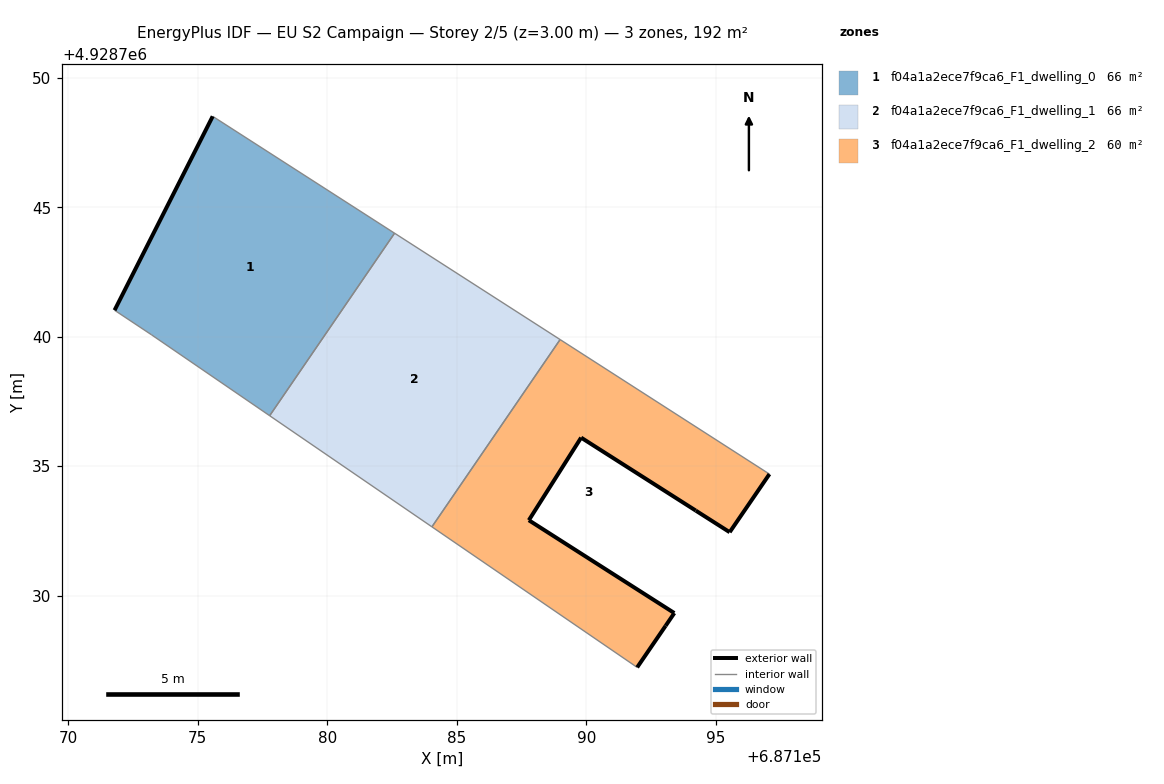
=== STOREY PLAN SPEC (per zone: floor XY polygon, exterior-wall plan segments, windows/doors) ===
zone 1: f04a1a2ece7f9ca6_F1_dwelling_0  (65.7 m²)
  floor: (687177.77, 4928736.95) (687182.60, 4928744.00) (687175.57, 4928748.51) (687171.78, 4928741.02) (687173.21, 4928740.07)
  exterior wall: (687171.78, 4928741.02) – (687175.57, 4928748.51)  [8.4 m]
  interior walls: 4
zone 2: f04a1a2ece7f9ca6_F1_dwelling_1  (65.7 m²)
  floor: (687184.04, 4928732.66) (687188.99, 4928739.89) (687182.60, 4928744.00) (687177.77, 4928736.95)
  interior walls: 4
zone 3: f04a1a2ece7f9ca6_F1_dwelling_2  (60.1 m²)
  floor: (687193.40, 4928729.33) (687192.20, 4928730.09) (687192.20, 4928730.09) (687187.78, 4928732.91) (687189.80, 4928736.10) (687194.23, 4928733.29) (687194.23, 4928733.28) (687195.54, 4928732.45) (687197.08, 4928734.69) (687188.99, 4928739.89) (687184.04, 4928732.66) (687191.97, 4928727.23) (687193.07, 4928728.83)
  floor: (687193.40, 4928729.33) (687192.20, 4928730.09) (687192.20, 4928730.09)
  exterior wall: (687193.07, 4928728.83) – (687191.97, 4928727.23)  [1.9 m]
  exterior wall: (687197.08, 4928734.69) – (687195.54, 4928732.45)  [2.7 m]
  exterior wall: (687195.54, 4928732.45) – (687194.23, 4928733.28)  [1.5 m]
  exterior wall: (687194.23, 4928733.28) – (687194.23, 4928733.29)  [0.0 m]
  exterior wall: (687194.23, 4928733.29) – (687189.80, 4928736.10)  [5.2 m]
  exterior wall: (687189.80, 4928736.10) – (687187.78, 4928732.91)  [3.8 m]
  exterior wall: (687187.78, 4928732.91) – (687193.40, 4928729.33)  [6.7 m]
  exterior wall: (687193.40, 4928729.33) – (687193.07, 4928728.83)  [0.6 m]
  interior walls: 3

=== DERIVED (storey summary) ===
Building: EU S2 Campaign
Storey: 2 of 5  (floor level z = 3.00 m)
Storey gross floor area: 191.6 m²
Zones on this storey: 3
  - f04a1a2ece7f9ca6_F1_dwelling_0: floor 65.7 m²; exterior wall 8.4 m (25.2 m²); WWR 0.0%
  - f04a1a2ece7f9ca6_F1_dwelling_1: floor 65.7 m²
  - f04a1a2ece7f9ca6_F1_dwelling_2: floor 60.1 m²; exterior wall 22.5 m (67.5 m²); WWR 0.0%
Zone adjacency (shared interzone walls):
  - f04a1a2ece7f9ca6_F1_dwelling_0 ↔ f04a1a2ece7f9ca6_F1_dwelling_1
  - f04a1a2ece7f9ca6_F1_dwelling_1 ↔ f04a1a2ece7f9ca6_F1_dwelling_2